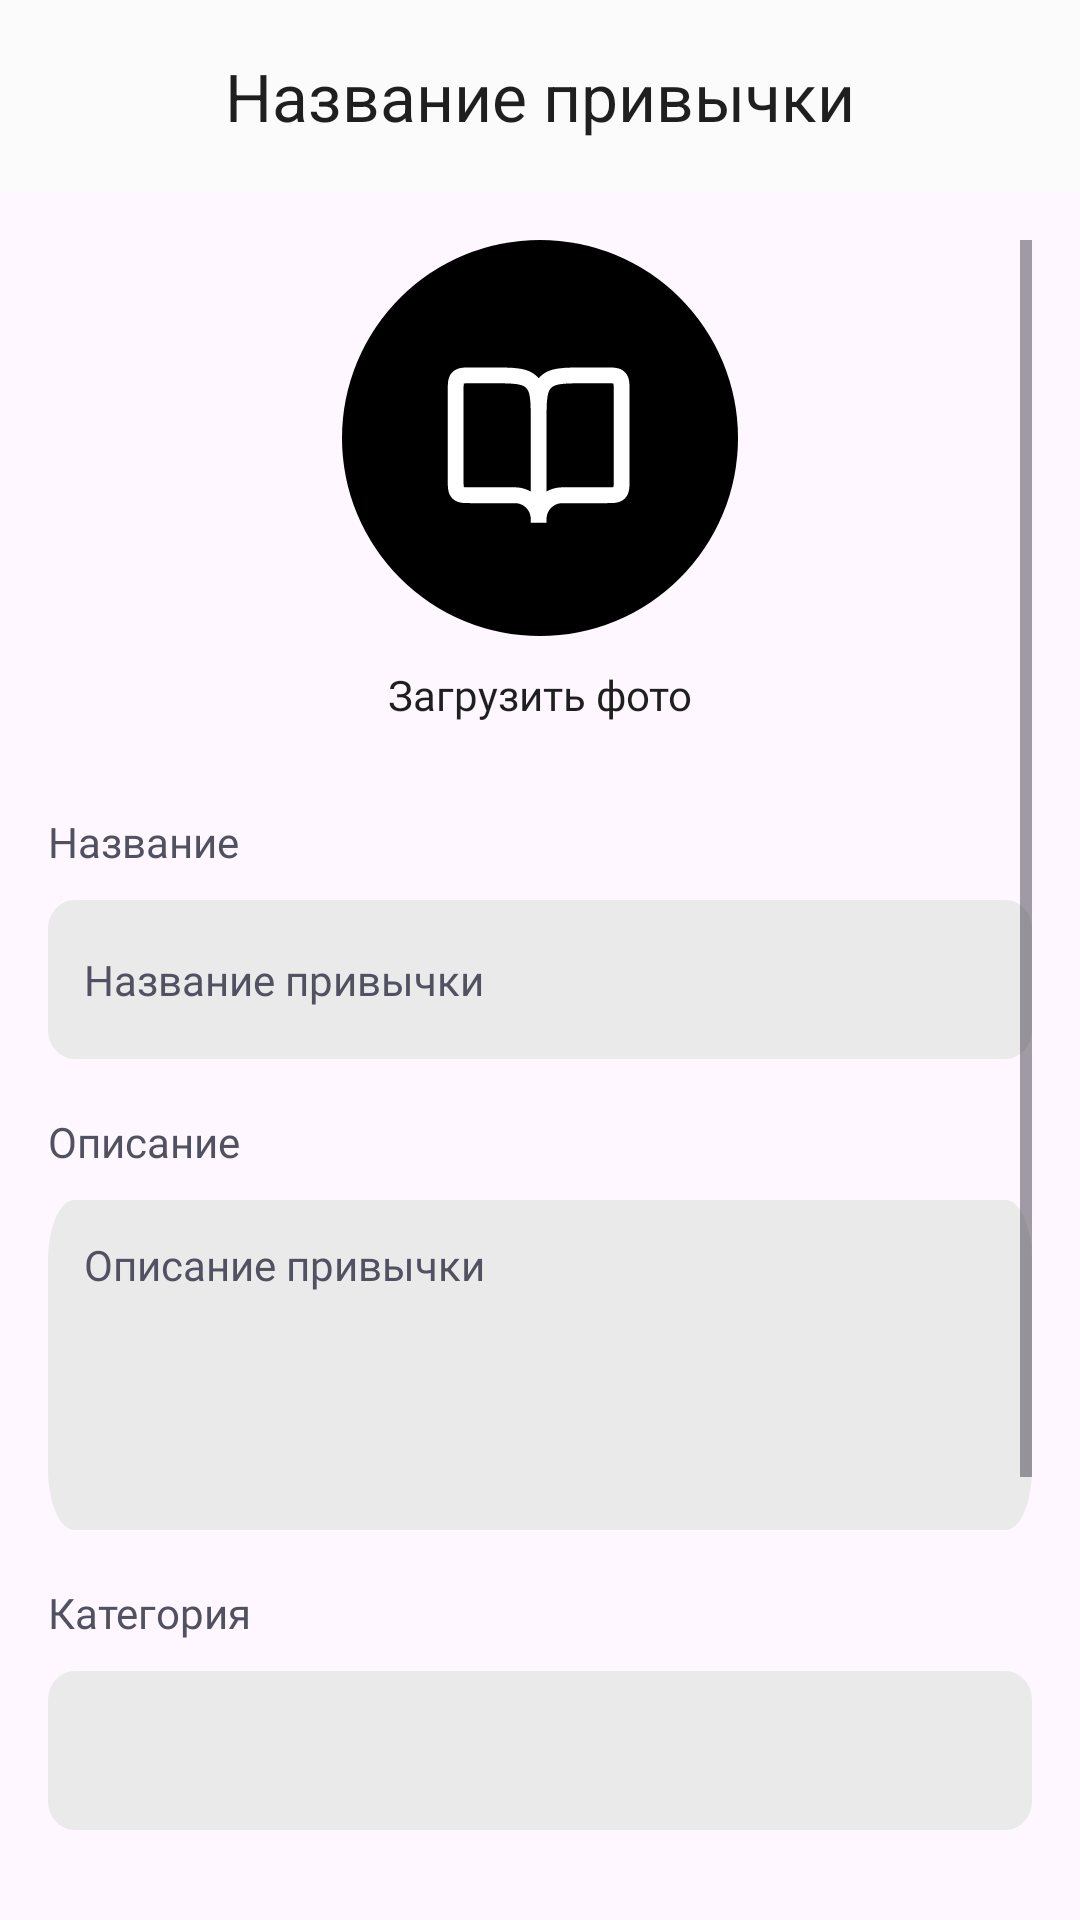

Android layout source for this screen:
<!-- AndroidManifest.xml: application theme Theme.App_habit -->
<!-- res/layout/habit_edit.xml -->
<?xml version="1.0" encoding="utf-8"?>
<androidx.coordinatorlayout.widget.CoordinatorLayout
        xmlns:android="http://schemas.android.com/apk/res/android"
        xmlns:app="http://schemas.android.com/apk/res-auto"
        android:layout_width="match_parent"
        android:layout_height="match_parent">

    <com.google.android.material.appbar.AppBarLayout
            android:layout_width="match_parent"
            android:layout_height="wrap_content">

        <com.google.android.material.appbar.MaterialToolbar
                android:id="@+id/toolbar"
                android:layout_width="match_parent"
                android:layout_height="?attr/actionBarSize"
                app:navigationIcon="@drawable/ic_return"
                app:navigationIconTint="@color/black"
                app:title="Название привычки"
                android:background="@color/white"
                app:titleTextColor="@color/black"
                app:titleCentered="true"
                android:textAppearance="@style/CustomToolbarTitleText"
        />
    </com.google.android.material.appbar.AppBarLayout>

    <ScrollView
            android:layout_width="match_parent"
            android:layout_height="match_parent"
            android:layout_margin="16dp"
            app:layout_behavior="@string/appbar_scrolling_view_behavior">


        <androidx.constraintlayout.widget.ConstraintLayout
                xmlns:android="http://schemas.android.com/apk/res/android"
                xmlns:app="http://schemas.android.com/apk/res-auto"
                android:layout_width="match_parent"
                android:layout_height="match_parent"
                >

            <ImageView
                    android:id="@+id/habit_edit_image"
                    android:layout_width="132dp"
                    android:layout_height="132dp"
                    android:layout_gravity="center"
                    android:src="@drawable/img_habit_edit_example"
                    app:layout_constraintTop_toTopOf="parent"
                    app:layout_constraintStart_toStartOf="parent"
                    app:layout_constraintEnd_toEndOf="parent"
            />

            <TextView
                    android:id="@+id/upload_photo_text"
                    android:layout_width="wrap_content"
                    android:layout_height="wrap_content"
                    android:text="Загрузить фото"
                    android:fontFamily="@font/gilroy_medium"
                    android:textSize="14sp"
                    android:textColor="@color/black"
                    android:layout_marginBottom="16dp"
                    app:layout_constraintTop_toBottomOf="@+id/habit_edit_image"
                    app:layout_constraintStart_toStartOf="parent"
                    app:layout_constraintEnd_toEndOf="parent"
                    android:layout_marginTop="10dp"
                    />

            <TextView
                    android:id="@+id/title_habit_text"
                    android:layout_width="match_parent"
                    android:layout_height="match_parent"
                    android:text="Название"
                    android:fontFamily="@font/gilroy_bold"
                    android:textColor="@color/dark_gray"
                    android:textSize="14sp"
                    app:layout_constraintTop_toBottomOf="@+id/upload_photo_text"
                    android:layout_marginTop="30dp"

            />

            <EditText
                    android:id="@+id/title_habit_edit"
                    android:layout_width="0dp"
                    android:layout_height="53dp"
                    android:hint="Название привычки"
                    android:inputType="text"
                    android:fontFamily="@font/gilroy_medium"
                    android:textSize="14sp"
                    android:padding="12dp"
                    android:textColorHint="@color/dark_gray"
                    android:backgroundTint="@color/light_gray"
                    android:background="@drawable/input_background"
                    app:layout_constraintStart_toStartOf="parent"
                    app:layout_constraintEnd_toEndOf="parent"
                    app:layout_constraintTop_toBottomOf="@+id/title_habit_text"
                    android:layout_marginTop="10dp"


            />

            <TextView
                    android:id="@+id/description_habit_text"
                    android:layout_width="match_parent"
                    android:layout_height="match_parent"
                    android:text="Описание"
                    android:fontFamily="@font/gilroy_bold"
                    android:textColor="@color/dark_gray"
                    android:textSize="14sp"
                    app:layout_constraintTop_toBottomOf="@+id/title_habit_edit"
                    android:layout_marginTop="18dp"
            />

            <EditText
                    android:id="@+id/description_habit_edit"
                    android:layout_width="0dp"
                    android:layout_height="110dp"
                    android:hint="Описание привычки"
                    android:inputType="text"
                    android:fontFamily="@font/gilroy_medium"
                    android:textSize="14sp"
                    android:padding="12dp"
                    android:textColorHint="@color/dark_gray"
                    android:backgroundTint="@color/light_gray"
                    android:background="@drawable/input_background"
                    app:layout_constraintStart_toStartOf="parent"
                    app:layout_constraintEnd_toEndOf="parent"
                    app:layout_constraintTop_toBottomOf="@+id/description_habit_text"
                    android:layout_marginTop="10dp"
                    android:gravity="start|top"
            />

            <TextView
                    android:id="@+id/category_habit_text"
                    android:layout_width="match_parent"
                    android:layout_height="match_parent"
                    android:text="Категория"
                    android:fontFamily="@font/gilroy_bold"
                    android:textColor="@color/dark_gray"
                    android:textSize="14sp"
                    app:layout_constraintTop_toBottomOf="@+id/description_habit_edit"
                    android:layout_marginTop="18dp"

            />

            <Spinner
                    android:id="@+id/category_habit_spinner"
                    android:layout_width="0dp"
                    android:layout_height="53dp"
                    android:fontFamily="@font/gilroy_medium"
                    android:textSize="14sp"
                    android:padding="12dp"
                    android:textColorHint="@color/dark_gray"
                    android:backgroundTint="@color/light_gray"
                    android:background="@drawable/input_background"
                    app:layout_constraintStart_toStartOf="parent"
                    app:layout_constraintEnd_toEndOf="parent"
                    app:layout_constraintTop_toBottomOf="@+id/category_habit_text"
                    android:layout_marginTop="10dp" />


            <Button
                    android:id="@+id/button_update"
                    android:layout_width="match_parent"
                    android:layout_height="53dp"
                    app:layout_constraintTop_toBottomOf="@+id/category_habit_spinner"
                    android:layout_marginTop="70dp"
                    android:text="Изменить данные"
                    android:fontFamily="@font/gilroy_medium"
                    android:textSize="16sp"
                    android:textColor="@color/black"
                    android:backgroundTint="@color/light_blue"
            />

            <Button
                    android:id="@+id/button_delete"
                    android:layout_width="match_parent"
                    android:layout_height="53dp"
                    app:layout_constraintTop_toBottomOf="@+id/button_update"
                    android:layout_marginTop="12dp"
                    android:text="Удалить привычку"
                    android:fontFamily="@font/gilroy_medium"
                    android:textSize="16sp"
                    android:textColor="@color/black"
                    android:backgroundTint="@color/red"
            />
        </androidx.constraintlayout.widget.ConstraintLayout>
    </ScrollView>
</androidx.coordinatorlayout.widget.CoordinatorLayout>
<!-- resources referenced by this layout -->
<resources>
  <color name="black">#1F1F1F</color>
  <color name="dark_gray">#515161</color>
  <color name="light_blue">#D2D4FF</color>
  <color name="light_gray">#EAEAEA</color>
  <color name="red">#FF7648</color>
  <color name="white">#FBFBFB</color>
  <!-- drawable img_habit_edit_example: vector/xml drawable (drawable, 2562 chars, omitted) -->
  <!-- drawable input_background (drawable) -->
  <vector xmlns:android="http://schemas.android.com/apk/res/android"
      android:width="296dp"
      android:height="44dp"
      android:viewportWidth="296"
      android:viewportHeight="44">
    <path
        android:pathData="M8,0L288,0A8,8 0,0 1,296 8L296,36A8,8 0,0 1,288 44L8,44A8,8 0,0 1,0 36L0,8A8,8 0,0 1,8 0z"
        android:fillColor="#D7D7D7"/>
  </vector>
  <style name="CustomToolbarTitleText">
          <item name="android:textSize">20sp</item>
          <item name="android:fontFamily">@font/gilroy_medium</item>
      </style>
  <style name="Theme.App_habit" parent="Base.Theme.App_habit" />
  <style name="Base.Theme.App_habit" parent="Theme.Material3.DayNight.NoActionBar">
          
          
      </style>
</resources>
